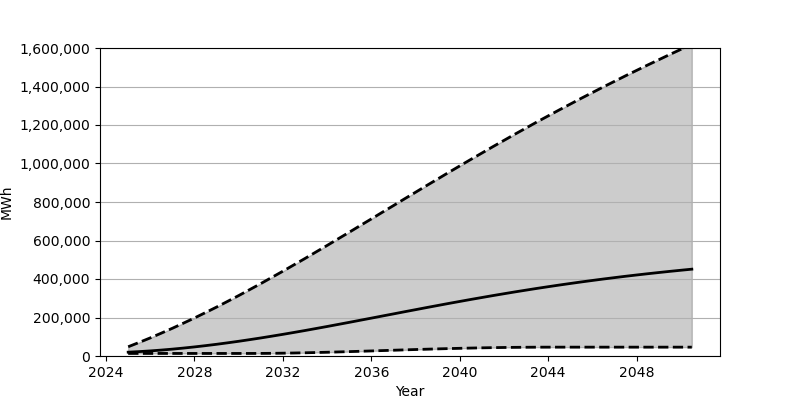

Data behind this chart, as committed beside it:
Date, Low, Base, High
2025-01-01, 13278, 19852, 48032
2025-07-01, 13278, 22827, 70554
2026-01-01, 13278, 26458, 94094
2026-07-01, 13278, 30739, 118597
2027-01-01, 13278, 35637, 144039
2027-07-01, 13278, 41114, 170364
2028-01-01, 13278, 47159, 197541
2028-07-01, 13278, 53743, 225542
2029-01-01, 13278, 60845, 254309
2029-07-01, 13278, 68417, 283780
2030-01-01, 13278, 76459, 313975
2030-07-01, 13283, 84914, 344796
2031-01-01, 13455, 93755, 376191
2031-07-01, 13924, 102961, 408146
2032-01-01, 14645, 112506, 440592
2032-07-01, 15590, 122336, 473486
2033-01-01, 16716, 132436, 506786
2033-07-01, 18044, 142760, 540424
2034-01-01, 19498, 153289, 574375
2034-07-01, 21099, 163974, 608544
2035-01-01, 22769, 174788, 642920
2035-07-01, 24532, 185710, 677453
2036-01-01, 26343, 196697, 712088
2036-07-01, 28178, 207725, 746787
2037-01-01, 30021, 218731, 781469
2037-07-01, 31837, 229735, 816104
2038-01-01, 33620, 240674, 850690
2038-07-01, 35342, 251539, 885129
2039-01-01, 36982, 262300, 919416
2039-07-01, 38513, 272927, 953525
2040-01-01, 39954, 283405, 987384
2040-07-01, 41255, 293728, 1021018
2041-01-01, 42420, 303842, 1054361
2041-07-01, 43425, 313769, 1087382
2042-01-01, 44285, 323495, 1120107
2042-07-01, 44964, 332977, 1152468
2043-01-01, 45460, 342209, 1184462
2043-07-01, 45798, 351226, 1216127
2044-01-01, 45946, 359971, 1247376
2044-07-01, 45974, 368476, 1278255
2045-01-01, 45974, 376729, 1308786
2045-07-01, 45974, 384709, 1338865
2046-01-01, 45974, 392434, 1368581
2046-07-01, 45974, 399924, 1397937
2047-01-01, 45974, 407132, 1426881
2047-07-01, 45974, 414117, 1455475
2048-01-01, 45974, 420838, 1483662
2048-07-01, 45974, 427324, 1511516
2049-01-01, 45974, 433587, 1539020
2049-07-01, 45974, 439619, 1566170
2050-01-01, 45974, 445428, 1592991
2050-07-01, 45974, 451031, 1619490
